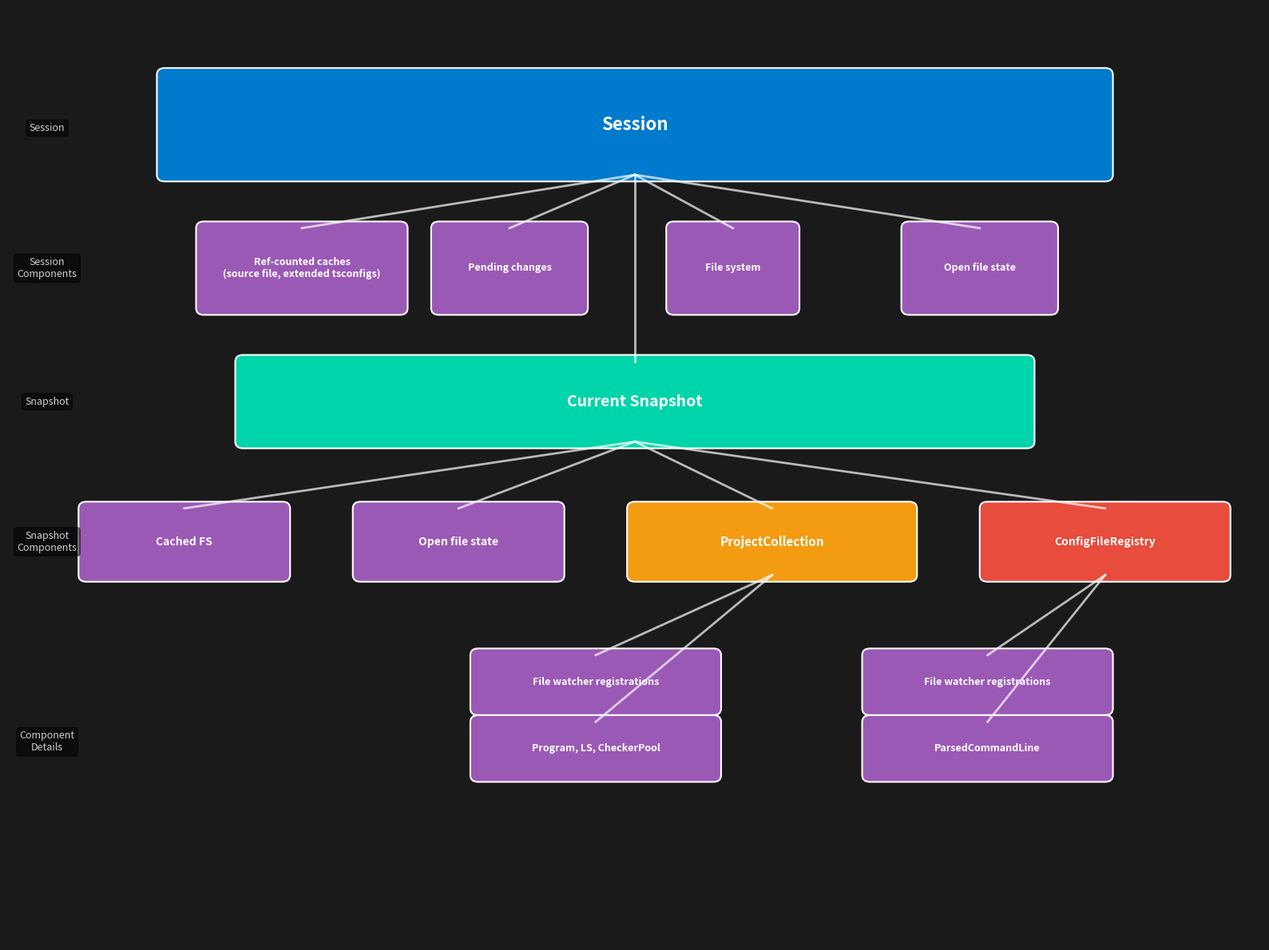

This figure's Python source: (Note: this script raises an exception after producing the figure.)
import matplotlib.pyplot as plt
import matplotlib.patches as patches
from matplotlib.patches import FancyBboxPatch
import numpy as np

def create_lsp_hierarchy():
    fig, ax = plt.subplots(1, 1, figsize=(16, 12))
    ax.set_xlim(0, 16)
    ax.set_ylim(0, 14)
    ax.axis('off')
    
    # Color scheme
    colors = {
        'session': '#007acc',      # Blue - top level
        'snapshot': '#00d4aa',     # Green - snapshot level
        'project': '#f39c12',      # Orange - project level
        'config': '#e74c3c',       # Red - config level
        'cache': '#9b59b6',        # Purple - cache/data
        'text': '#ffffff',         # White text
        'bg': '#1a1a1a'           # Dark background
    }
    
    fig.patch.set_facecolor(colors['bg'])
    
    # Helper function to create boxes
    def create_box(x, y, width, height, text, color, text_size=10, text_color='white'):
        box = FancyBboxPatch((x, y), width, height,
                            boxstyle="round,pad=0.1",
                            facecolor=color, edgecolor='white', linewidth=1.5)
        ax.add_patch(box)
        ax.text(x + width/2, y + height/2, text, 
                fontsize=text_size, fontweight='bold', ha='center', va='center',
                color=text_color, wrap=True)
    
    # Helper function to create connection lines
    def connect_boxes(x1, y1, x2, y2, color='white', style='-', alpha=0.7):
        ax.plot([x1, x2], [y1, y2], color=color, linewidth=2, linestyle=style, alpha=alpha)
    
    # SESSION (top level)
    create_box(2, 11.5, 12, 1.5, 'Session', colors['session'], 16)
    session_center_x = 8
    session_bottom = 11.5
    
    # Session components (level 2) - spread out more
    session_items = [
        ('Ref-counted caches\n(source file, extended tsconfigs)', 2.5),
        ('Pending changes', 1.8),
        ('File system', 1.5),
        ('Open file state', 1.8)
    ]
    
    x_positions = [2.5, 5.5, 8.5, 11.5]
    session_y = 9.5
    
    for i, ((item, width), x_pos) in enumerate(zip(session_items, x_positions)):
        create_box(x_pos, session_y, width, 1.2, item, colors['cache'], 9)
        # Connect to session with straight lines
        connect_boxes(x_pos + width/2, session_y + 1.2, session_center_x, session_bottom)
    
    # Current Snapshot (major component)
    snapshot_y = 7.5
    create_box(3, snapshot_y, 10, 1.2, 'Current Snapshot', colors['snapshot'], 14)
    snapshot_center_x = 8
    
    # Connect session to snapshot
    connect_boxes(session_center_x, session_bottom, snapshot_center_x, snapshot_y + 1.2)
    
    # Snapshot components - better positioning
    create_box(1, 5.5, 2.5, 1, 'Cached FS', colors['cache'], 10)
    create_box(4.5, 5.5, 2.5, 1, 'Open file state', colors['cache'], 10)
    create_box(8, 5.5, 3.5, 1, 'ProjectCollection', colors['project'], 11)
    create_box(12.5, 5.5, 3, 1, 'ConfigFileRegistry', colors['config'], 10)
    
    # Connect snapshot to its components
    connect_boxes(snapshot_center_x, snapshot_y, 2.25, 6.5)  # Cached FS
    connect_boxes(snapshot_center_x, snapshot_y, 5.75, 6.5)  # Open file state  
    connect_boxes(snapshot_center_x, snapshot_y, 9.75, 6.5)  # ProjectCollection
    connect_boxes(snapshot_center_x, snapshot_y, 14, 6.5)    # ConfigFileRegistry
    
    # Project details - positioned under ProjectCollection
    create_box(6, 3.5, 3, 0.8, 'File watcher registrations', colors['cache'], 9)
    create_box(6, 2.5, 3, 0.8, 'Program, LS, CheckerPool', colors['cache'], 9)
    
    # Connect ProjectCollection to its details
    connect_boxes(9.75, 5.5, 7.5, 4.3)  # File watcher registrations
    connect_boxes(9.75, 5.5, 7.5, 3.3)  # Program, LS, CheckerPool
    
    # ConfigFileRegistry details - positioned under ConfigFileRegistry
    create_box(11, 3.5, 3, 0.8, 'File watcher registrations', colors['cache'], 9)
    create_box(11, 2.5, 3, 0.8, 'ParsedCommandLine', colors['cache'], 9)
    
    # Connect ConfigFileRegistry to its details
    connect_boxes(14, 5.5, 12.5, 4.3)  # File watcher registrations
    connect_boxes(14, 5.5, 12.5, 3.3)  # ParsedCommandLine
    
    # Add hierarchy level labels
    level_labels = [
        (0.5, 12.2, 'Session'),
        (0.5, 10.1, 'Session\nComponents'),
        (0.5, 8.1, 'Snapshot'),
        (0.5, 6.0, 'Snapshot\nComponents'),
        (0.5, 3.0, 'Component\nDetails')
    ]
    
    for x, y, label in level_labels:
        ax.text(x, y, label, fontsize=9, color=colors['text'], 
                ha='center', va='center', alpha=0.8, 
                bbox=dict(boxstyle="round,pad=0.3", facecolor='black', alpha=0.5))
    
    plt.tight_layout()
    return fig

# Generate the diagram
if __name__ == "__main__":
    fig = create_lsp_hierarchy()
    fig.patch.set_facecolor('#1a1a1a')  # Dark background
    plt.savefig('presentation-diagrams/lsp-presentation/lsp-hierarchy.png', 
                dpi=300, bbox_inches='tight', facecolor='#1a1a1a')
    plt.close()
    print("Generated: lsp-hierarchy.png")
